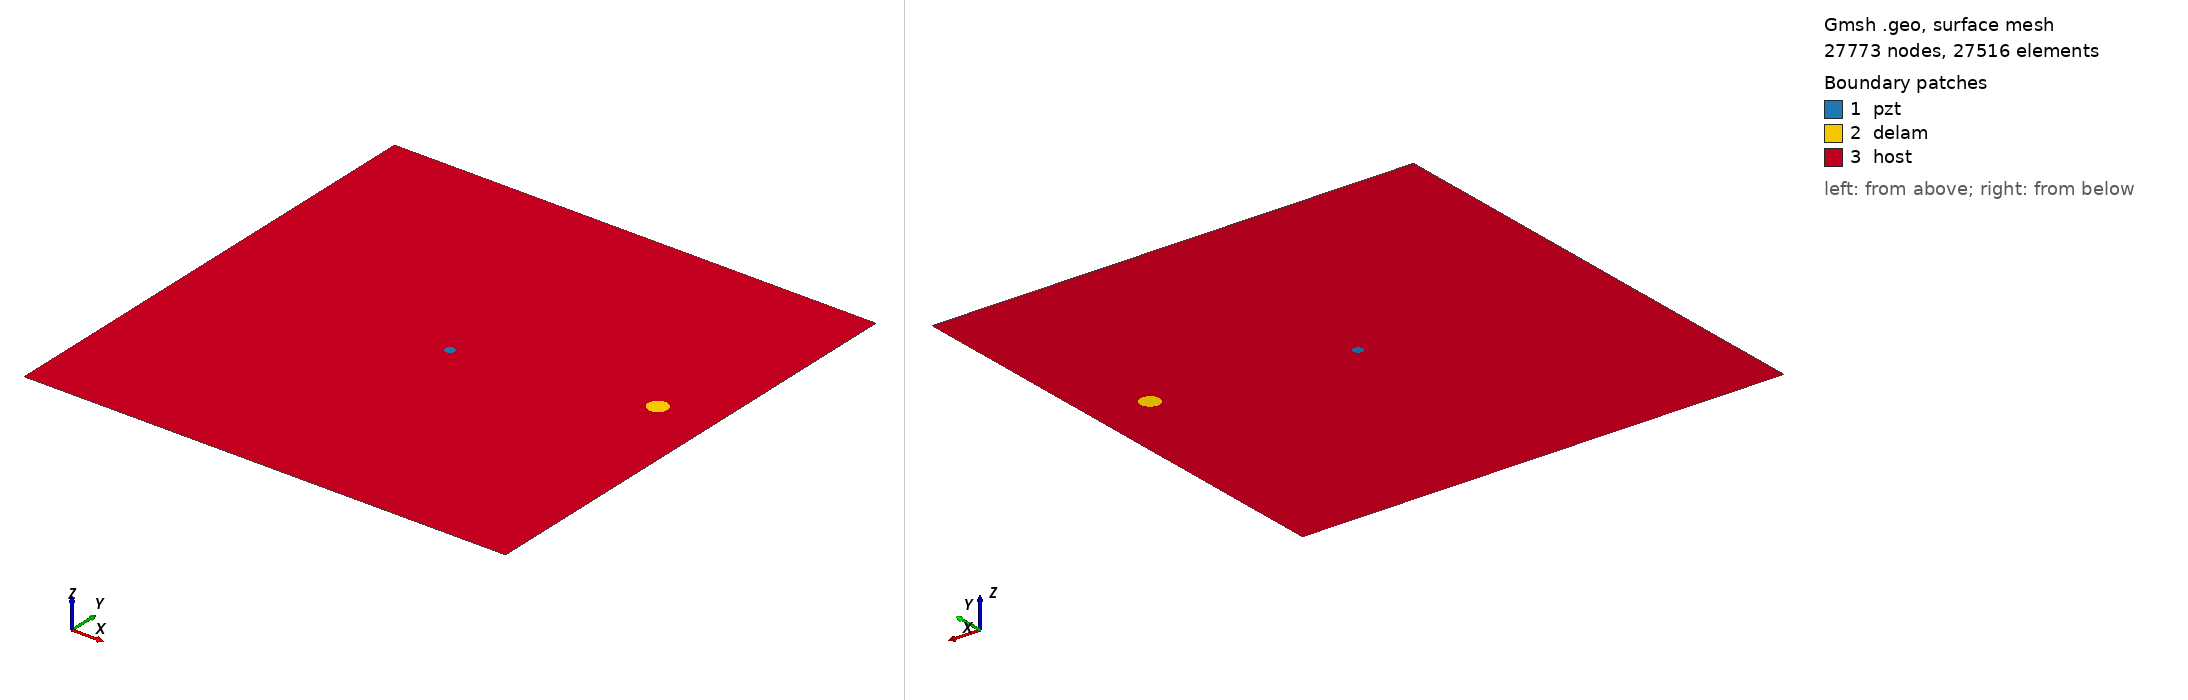

Gmsh geometry script, surface-meshed: 27773 nodes, 27516 surface elements. Boundary patches (legend numbers): 1 pzt, 2 delam, 3 host. Left view from above one corner, right view from below the opposite corner. Legend entries are the model's physical surfaces. The drawing asked Gmsh for element sizes between 1% and 20% of the model's largest extent; the script's own settings can give other sizes.

=== m_70_delam1_position_no_59_a_10mm_b_10mm_angle_0.geo (drawn) ===
SetFactory("OpenCASCADE");
L=0.500000; 
W=0.500000; 
a=0.010000; 
b=0.010000; 
x=0.444444; 
y=0.277778; 
alpha=0.000000 *Pi; 
r=0.005000; 
xpzt=0.250000; 
ypzt=0.250000; 
//+
Point(1) = {0, 0, 0, 1.0};
//+
Point(2) = {L, 0, 0, 1.0};
//+
Point(3) = {L, W, 0, 1.0};
//+
Point(4) = {0, W, 0, 1.0};
//+
Line(1) = {1, 2};
//+
Line(2) = {2, 3};
//+
Line(3) = {3, 4};
//+
Line(4) = {4, 1};
//+
Circle(5) = {xpzt, ypzt, -0, r, 0, 2*Pi};
//+
Ellipse(6) = {x, y, -0, a, b, 0, 2*Pi};
//+
Rotate {{0, 0, 1}, {x, y, 0}, alpha} {
  Curve{6}; 
}
//+
Curve Loop(1) = {4, 1, 2, 3};
//+
Curve Loop(2) = {6};
//+
Curve Loop(3) = {5};
//+
Curve Loop(4) = {6};
//+
Curve Loop(5) = {5};
//+
Plane Surface(1) = {5};
//+
Plane Surface(2) = {4};
//+
Plane Surface(3) = {1, 2, 3};
//+
Point(9) = {xpzt, ypzt, 0, 1.0};
//+
Point{9} In Surface {1};// mesh node at centre of pzt
//+
Physical Surface("pzt") = {1};
//+
Physical Surface("delam") = {2};
//+
Physical Surface("host") = {3};

Mesh.Algorithm = 6; // Frontal
Mesh.CharacteristicLengthFactor = 0.080000;
Mesh.CharacteristicLengthMin = 0.001000;
Mesh.CharacteristicLengthMax = 0.200000;
Mesh.RecombineAll = 1; // Apply recombination algorithm
Mesh.SubdivisionAlgorithm = 1; // 1: all quadrangles
Mesh.Smoothing = 1;
